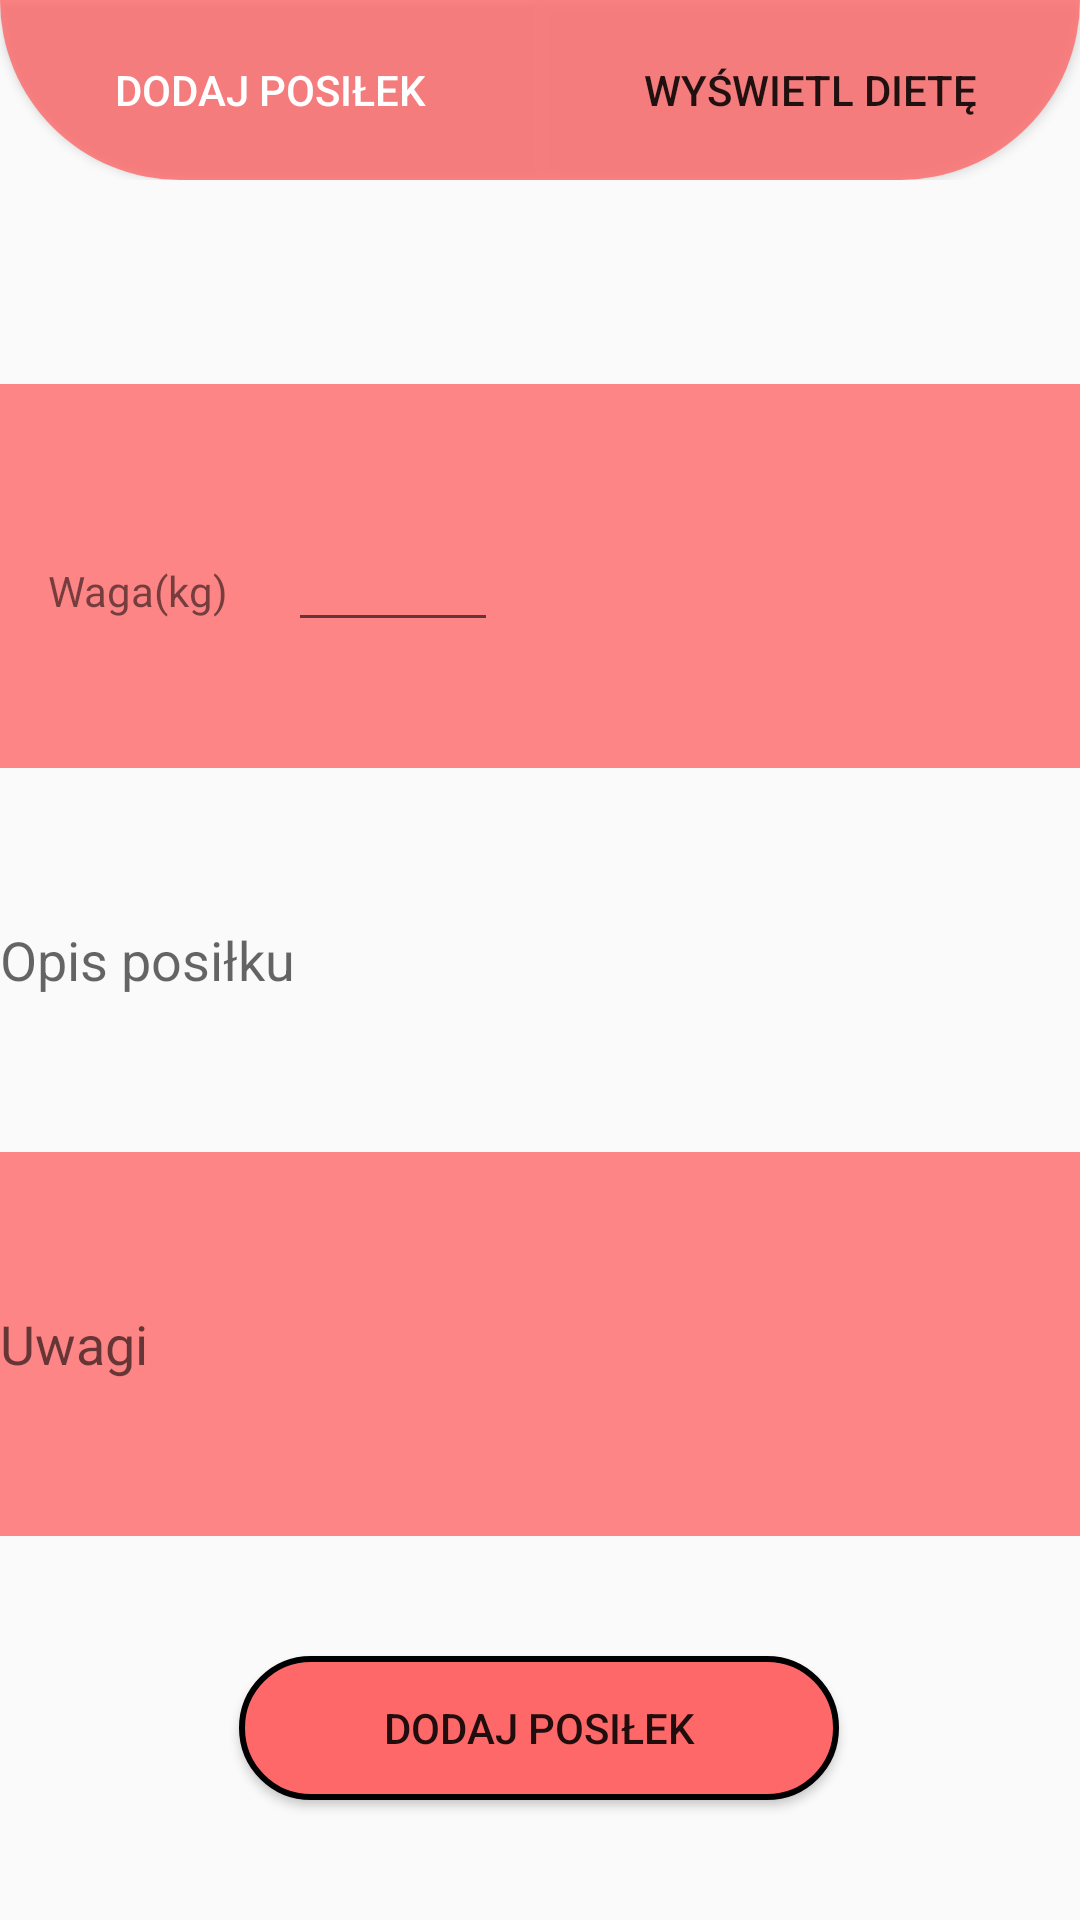

Here is an Android app screen rendered from its layout file. Give the layout XML and the strings, colors and styles it references.
<!-- AndroidManifest.xml: application theme AppTheme -->
<!-- res/layout/activity_diet2.xml -->
<?xml version="1.0" encoding="utf-8"?>
<androidx.constraintlayout.widget.ConstraintLayout xmlns:android="http://schemas.android.com/apk/res/android"
    xmlns:app="http://schemas.android.com/apk/res-auto"
    xmlns:tools="http://schemas.android.com/tools"
    android:layout_width="match_parent"
    android:layout_height="match_parent"
    tools:context="Activites.DietActivity">
    <ImageView
        android:id="@+id/imageView4"
        android:layout_width="0dp"
        android:layout_height="0dp"
        android:background="#CCFF6868"
        app:layout_constraintBottom_toTopOf="@+id/guideline21"
        app:layout_constraintEnd_toEndOf="parent"
        app:layout_constraintStart_toStartOf="parent"
        app:layout_constraintTop_toTopOf="@+id/guideline20" />

    <EditText
        android:id="@+id/exerciseDescription"
        android:layout_width="match_parent"
        android:layout_height="0dp"
        android:background="#0000"
        android:clickable="true"
        android:focusable="true"
        android:focusableInTouchMode="true"
        android:hint="@string/descriptionDiter"
        android:inputType="textCapSentences|textMultiLine"
        android:maxLines ="4"
        android:maxLength ="2000"
        android:textAlignment="textStart"
        app:layout_constraintBottom_toTopOf="@+id/guideline22"
        app:layout_constraintEnd_toEndOf="parent"
        app:layout_constraintStart_toStartOf="parent"
        app:layout_constraintTop_toTopOf="@+id/guideline21" />

    <EditText
        android:id="@+id/exerciseWarnings"
        android:layout_width="match_parent"
        android:layout_height="0dp"
        android:background="#CCFF6868"
        android:focusable="true"
        android:focusableInTouchMode="true"
        android:clickable="true"
        android:hint="@string/dietWarning"
        android:inputType="textCapSentences|textMultiLine"
        android:maxLines ="4"
        android:maxLength ="2000"
        app:layout_constraintBottom_toTopOf="@+id/guideline23"
        app:layout_constraintEnd_toEndOf="parent"
        app:layout_constraintHorizontal_bias="0.0"
        app:layout_constraintStart_toStartOf="parent"
        app:layout_constraintTop_toTopOf="@+id/guideline22" />

    <Button
        android:id="@+id/uploadExercise"
        android:layout_width="wrap_content"
        android:layout_height="wrap_content"
        android:background="@drawable/buttonshape"
        android:text="@string/uploadDiet"
        app:layout_constraintBottom_toBottomOf="parent"
        app:layout_constraintEnd_toEndOf="parent"
        app:layout_constraintHorizontal_bias="0.497"
        app:layout_constraintStart_toStartOf="parent"
        app:layout_constraintTop_toTopOf="@+id/guideline23" />

    <EditText
        android:id="@+id/weight"
        android:layout_width="70dp"
        android:layout_height="41dp"
        android:layout_marginStart="20dp"
        android:ems="10"
        android:inputType="numberDecimal"
        android:maxLength="5"
        android:visibility="visible"
        app:layout_constraintBottom_toTopOf="@+id/guideline21"
        app:layout_constraintStart_toEndOf="@+id/weightTV"
        app:layout_constraintTop_toTopOf="@+id/guideline20"
        app:layout_constraintVertical_bias="0.518" />

    <TextView
        android:id="@+id/weightTV"
        android:layout_width="wrap_content"
        android:layout_height="wrap_content"
        android:layout_marginStart="16dp"
        android:layout_marginTop="48dp"
        android:text="@string/weight"
        app:layout_constraintBottom_toTopOf="@+id/guideline21"
        app:layout_constraintStart_toStartOf="parent"
        app:layout_constraintTop_toTopOf="@+id/guideline20"
        app:layout_constraintVertical_bias="0.187" />

    <RadioGroup
        android:id="@+id/radiogroup"
        android:layout_width="match_parent"

        android:layout_height="wrap_content"
        android:orientation="horizontal"
        app:layout_constraintEnd_toEndOf="parent"
        app:layout_constraintTop_toTopOf="parent">

        <Button
            android:id="@+id/addDiet"
            android:layout_width="match_parent"
            android:layout_height="wrap_content"
            android:layout_weight="1"
            android:background="@drawable/bottom_left_90"
            android:text="@string/addDiet"
            android:textColor="@color/white" />

        <Button
            android:id="@+id/dietList"
            android:layout_width="match_parent"
            android:layout_height="wrap_content"
            android:layout_weight="1"
            android:background="@drawable/bottom_right_90"
            android:text="@string/checkDiets" />
    </RadioGroup>



    <androidx.constraintlayout.widget.Guideline
        android:id="@+id/guideline20"
        android:layout_width="wrap_content"
        android:layout_height="wrap_content"
        android:orientation="horizontal"
        app:layout_constraintGuide_percent="0.2" />
    <androidx.constraintlayout.widget.Guideline
        android:id="@+id/guideline21"
        android:layout_width="wrap_content"
        android:layout_height="wrap_content"
        android:orientation="horizontal"
        app:layout_constraintGuide_percent="0.4" />
    <androidx.constraintlayout.widget.Guideline
        android:id="@+id/guideline22"
        android:layout_width="wrap_content"
        android:layout_height="wrap_content"
        android:orientation="horizontal"
        app:layout_constraintGuide_percent="0.6" />
    <androidx.constraintlayout.widget.Guideline
        android:id="@+id/guideline23"
        android:layout_width="wrap_content"
        android:layout_height="wrap_content"
        android:orientation="horizontal"
        app:layout_constraintGuide_percent="0.8" />




</androidx.constraintlayout.widget.ConstraintLayout>
<!-- resources referenced by this layout -->
<resources>
  <color name="white">#ffffff</color>
  <!-- drawable bottom_left_90 (drawable) -->
  <?xml version="1.0" encoding="utf-8"?>
  <shape xmlns:android="http://schemas.android.com/apk/res/android" android:shape="rectangle" >
      <corners
          android:topLeftRadius="0dp"
          android:topRightRadius="0dp"
          android:bottomLeftRadius="90dp"
          android:bottomRightRadius="0dp"
          />
      <solid
  
          android:color="#CCFF6868"
  
          />
  
      <size
          android:width="270dp"
          android:height="60dp"
          />
  </shape>
  <!-- drawable bottom_right_90 (drawable) -->
  <?xml version="1.0" encoding="utf-8"?>
  <shape xmlns:android="http://schemas.android.com/apk/res/android" android:shape="rectangle" >
      <corners
          android:topLeftRadius="0dp"
          android:topRightRadius="0dp"
          android:bottomLeftRadius="0dp"
          android:bottomRightRadius="90dp"
          />
      <solid
  
          android:color="#CCFF6868"
  
          />
  
      <size
          android:width="270dp"
          android:height="60dp"
          />
  </shape>
  <!-- drawable buttonshape (drawable-mdpi) -->
  <?xml version="1.0" encoding="utf-8"?>
  <shape xmlns:android="http://schemas.android.com/apk/res/android" android:shape="rectangle" >
      <corners
          android:radius="90dp"
          />
      <solid
          android:color="#FF6868"
       />
      <padding
          android:left="0dp"
          android:top="0dp"
          android:right="0dp"
          android:bottom="0dp"
          />
      <size
          android:width="200dp"
          android:height="40dp"
          />
      <stroke
          android:width="2dp"
          android:color="#000000"
          />
  </shape>
  <string name="addDiet">Dodaj Posiłek</string>
  <string name="checkDiets">Wyświetl dietę</string>
  <string name="descriptionDiter">Opis posiłku</string>
  <string name="dietWarning">Uwagi</string>
  <string name="uploadDiet">Dodaj Posiłek</string>
  <string name="weight">Waga(kg)</string>
  <style name="AppTheme" parent="Theme.AppCompat.Light.DarkActionBar">
          
          <item name="colorPrimary">@color/PrimaryPink</item>
          <item name="colorPrimaryDark">@color/PrimaryLightPink</item>
          <item name="colorAccent">@color/colorAccent</item>
      </style>
  <color name="PrimaryPink">#FF6868</color>
  <color name="PrimaryLightPink">#FF8D8D</color>
  <color name="colorAccent">#03DAC5</color>
</resources>
